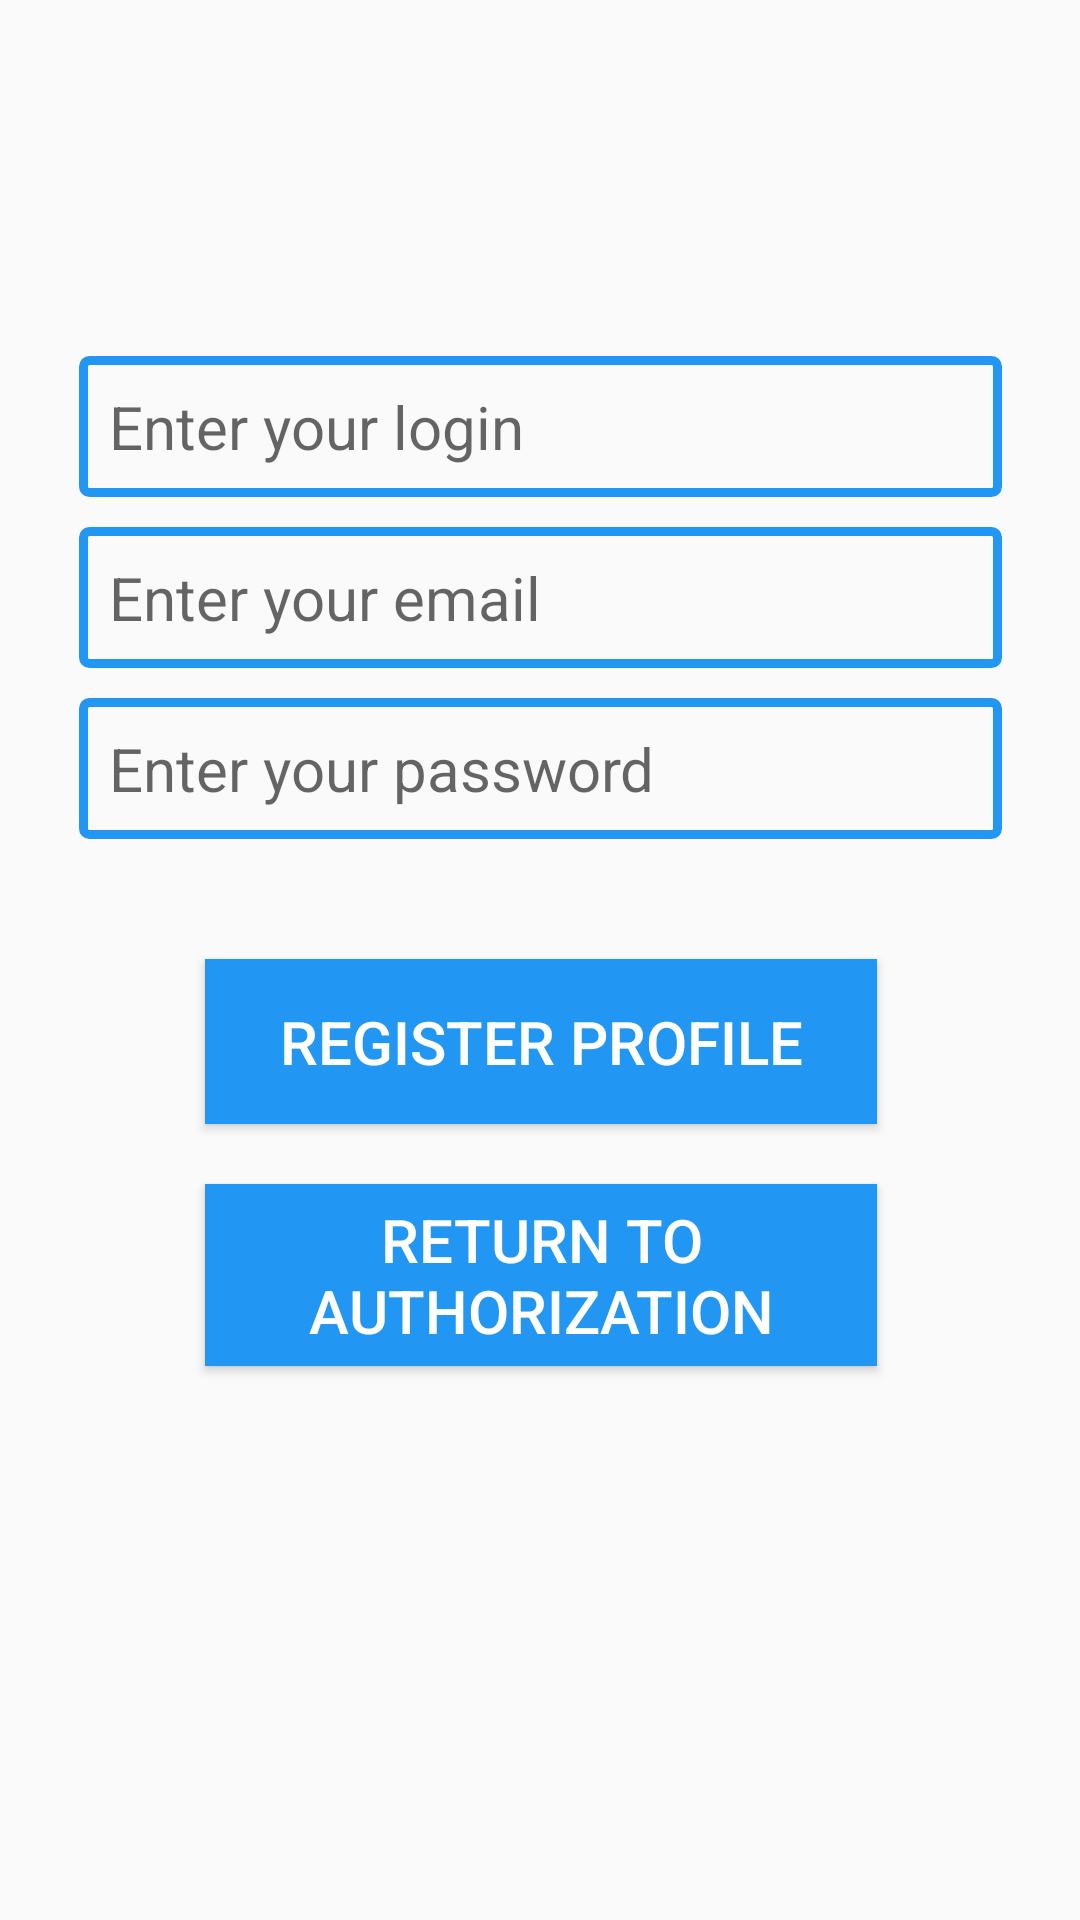

Produce the Android XML layout that renders to this screen, including the resource entries it uses.
<!-- AndroidManifest.xml: application theme AppTheme -->
<!-- res/layout/fragment_add_profile.xml -->
<?xml version="1.0" encoding="utf-8"?>
<androidx.constraintlayout.widget.ConstraintLayout xmlns:android="http://schemas.android.com/apk/res/android"
    xmlns:app="http://schemas.android.com/apk/res-auto"
    xmlns:tools="http://schemas.android.com/tools"
    android:layout_width="match_parent"
    android:layout_height="match_parent"
    tools:context=".profile.AddProfileFragment">

    <EditText
        android:id="@+id/loginReg"
        android:layout_width="wrap_content"
        android:layout_height="wrap_content"
        android:background="@drawable/edittextstyle"
        android:ems="13"
        android:hint="@string/loginPlease"
        android:inputType="textPersonName"
        android:padding="10dp"
        android:textSize="20sp"
        app:layout_constraintBottom_toBottomOf="parent"
        app:layout_constraintEnd_toEndOf="parent"
        app:layout_constraintHorizontal_bias="0.505"
        app:layout_constraintStart_toStartOf="parent"
        app:layout_constraintTop_toTopOf="parent"
        app:layout_constraintVertical_bias="0.2" />

    <EditText
        android:id="@+id/emailReg"
        android:layout_width="0dp"
        android:layout_height="wrap_content"
        android:background="@drawable/edittextstyle"
        android:hint="@string/regEmail"
        android:inputType="textEmailAddress"
        android:padding="10dp"
        android:textSize="20sp"
        android:layout_marginTop="10dp"
        app:layout_constraintEnd_toEndOf="@+id/loginReg"
        app:layout_constraintStart_toStartOf="@+id/loginReg"
        app:layout_constraintTop_toBottomOf="@+id/loginReg" />

    <EditText
        android:id="@+id/passwordReg"
        android:layout_width="0dp"
        android:layout_height="wrap_content"
        android:background="@drawable/edittextstyle"
        android:hint="@string/passwordPlease"
        android:inputType="textPassword"
        android:padding="10dp"
        android:textSize="20sp"
        android:layout_marginTop="10dp"
        app:layout_constraintEnd_toEndOf="@+id/emailReg"
        app:layout_constraintStart_toStartOf="@+id/emailReg"
        app:layout_constraintTop_toBottomOf="@+id/emailReg" />

    <Button
        android:id="@+id/regbutton"
        style="@android:style/Widget.DeviceDefault.Light.Button.Small"
        android:layout_width="224dp"
        android:layout_height="55dp"
        android:padding="10dp"
        android:text="@string/regEnd"
        android:textSize="20sp"
        android:textColor="#FFFF"
        android:background="#2196f3"
        android:layout_marginTop="40dp"
        app:layout_constraintEnd_toEndOf="@+id/passwordReg"
        app:layout_constraintStart_toStartOf="@+id/passwordReg"
        app:layout_constraintTop_toBottomOf="@+id/passwordReg"
        />

    <Button
        android:id="@+id/returnEsc"
        android:layout_width="0dp"
        android:layout_height="wrap_content"
        android:layout_marginTop="20dp"
        android:background="#2196f3"
        android:padding="5dp"
        android:text="@string/nav_authorization"
        android:textColor="#FFFF"
        android:textSize="20sp"
        app:layout_constraintEnd_toEndOf="@+id/regbutton"
        app:layout_constraintHorizontal_bias="0.0"
        app:layout_constraintStart_toStartOf="@+id/regbutton"
        app:layout_constraintTop_toBottomOf="@+id/regbutton" />
</androidx.constraintlayout.widget.ConstraintLayout>
<!-- resources referenced by this layout -->
<resources>
  <!-- drawable edittextstyle (drawable) -->
  <?xml version="1.0" encoding="utf-8"?>
  <shape xmlns:android="http://schemas.android.com/apk/res/android"
      android:thickness="0dp"
      android:shape="rectangle">
      <stroke android:width="3dp"
          android:color="#2196f3" />
      <corners android:radius="2dp" />
      <gradient
          android:type="linear"
          android:angle="270"/>
  </shape>
  <string name="loginPlease">Enter your login</string>
  <string name="nav_authorization">Return to authorization</string>
  <string name="passwordPlease">Enter your password</string>
  <string name="regEmail">Enter your email</string>
  <string name="regEnd">Register profile</string>
  <style name="AppTheme" parent="Theme.AppCompat.DayNight.DarkActionBar">
          
          <item name="colorPrimary">@color/colorOrange</item>
          <item name="colorPrimaryDark">@color/colorOrangeDark</item>
          <item name="colorAccent">@color/colorAccent</item>
      </style>
  <color name="colorOrange">#FF7538</color>
  <color name="colorOrangeDark">#EA7E5D</color>
  <color name="colorAccent">#D81B60</color>
</resources>
